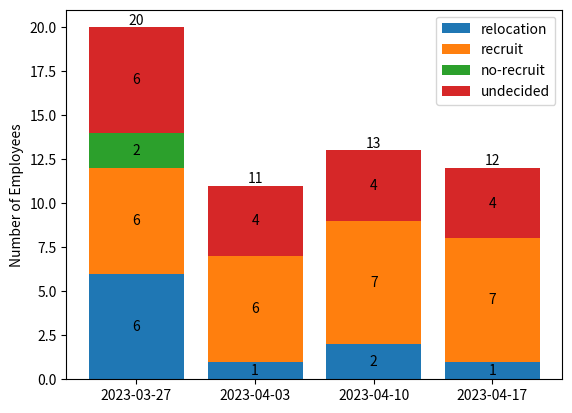
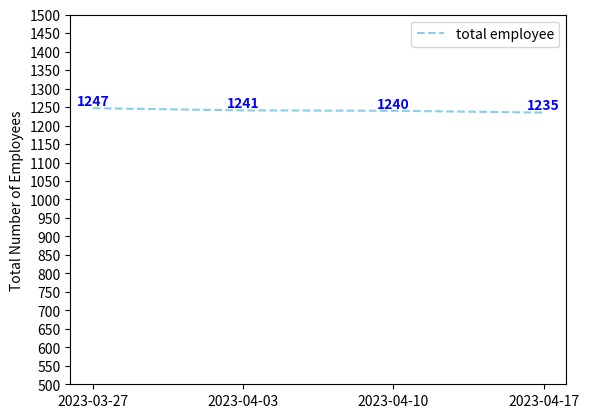

The script that saved these images, in order: (Note: this script raises an exception after producing the figures.)
import matplotlib.pyplot as plt
import numpy as np

# 데이터 설정
x = np.array(['2023-03-27', '2023-04-03', '2023-04-10', '2023-04-17'])
y1 = np.array([6,1,2,1]) #인력재배치의 기간별 수치
y2 = np.array([6,6,7,7]) #외부채용의 기간별 수치
y3 = np.array([2,0,0,0]) #미채용의 기간별 수치
y4 = np.array([6,4,4,4]) #미정(협의중)의 기간별 수치
y5 = np.array([1247,1241,1240,1235]) #전체 직원 수

# 누적 그래프 생성
fig, ax1 = plt.subplots()
ax1.bar(x, y1, label='relocation')
ax1.bar(x, y2, bottom=y1, label='recruit')
ax1.bar(x, y3, bottom=y1+y2, label='no-recruit')
ax1.bar(x, y4, bottom=y1+y2+y3, label='undecided')
for i, v in enumerate(y1+y2+y3+y4):
    ax1.text(i, v, str(v), ha='center', va='bottom')
for i in range(len(x)):
    x_pos = i
    y_pos = 0
    for j, y in enumerate([y1[i], y2[i], y3[i], y4[i]]):
        if y > 0:
            y_pos += y
            ax1.text(x_pos, y_pos - y / 2, str(y), ha='center', va='center')
ax1.legend()
ax1.set_ylabel('Number of Employees')

# 선형 그래프 생성
fig, ax2 = plt.subplots()
ax2.plot(x, y5, color='skyblue', linestyle='--', linewidth=1.5, label='total employee')
for i, v in enumerate(y5):
    ax2.text(i, v, str(v), ha='center', va='bottom', color='blue', fontweight='bold')
ax2.set_ylim(500, 1500)
ax2.set_yticks(np.arange(500, 1501, 50))
ax2.set_ylabel('Total Number of Employees')
ax2.legend()

# 그래프 출력
plt.show()

# 누적 막대 그래프 출력
fig1.show()

# 선 그래프 출력
fig2.show()
